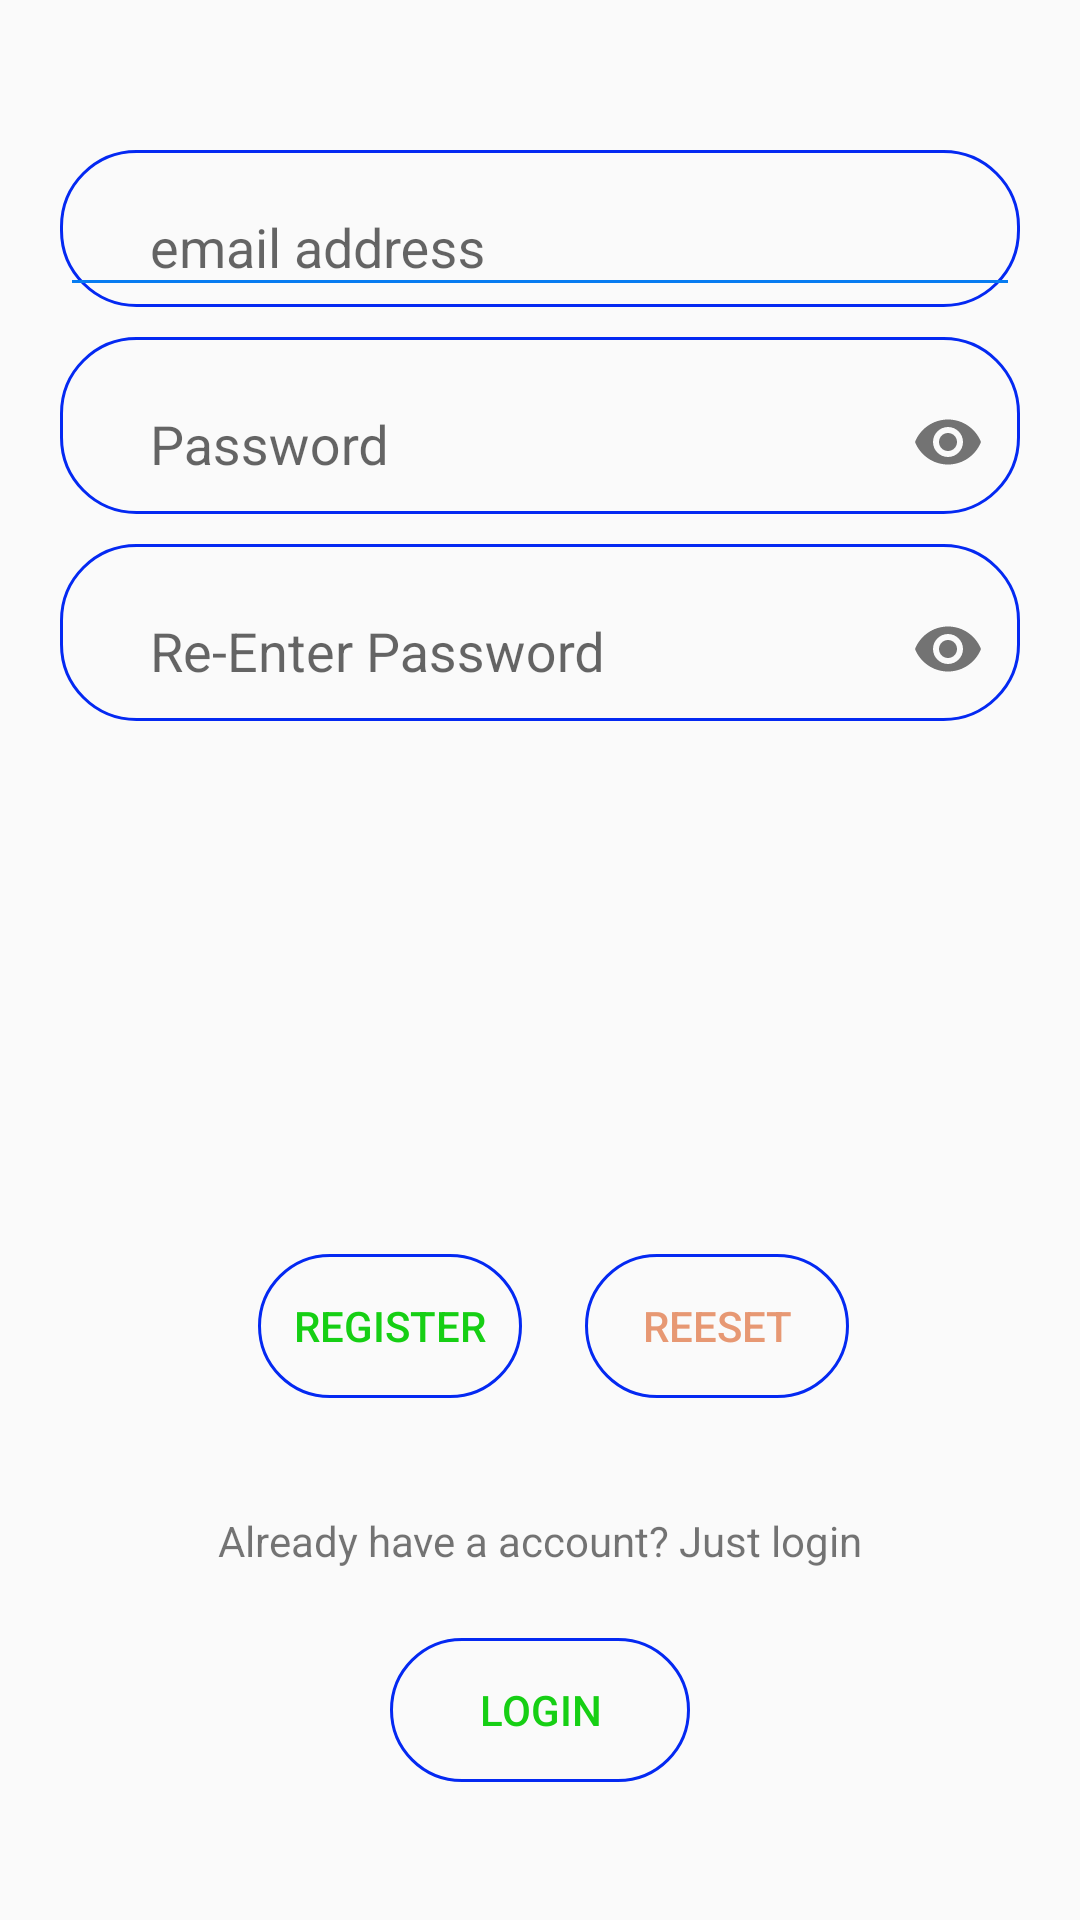

Here is an Android app screen rendered from its layout file. Give the layout XML and the strings, colors and styles it references.
<!-- AndroidManifest.xml: application theme AppTheme -->
<!-- res/layout/activity_registration.xml -->
<?xml version="1.0" encoding="utf-8"?>
<RelativeLayout xmlns:android="http://schemas.android.com/apk/res/android"
    xmlns:app="http://schemas.android.com/apk/res-auto"
    xmlns:tools="http://schemas.android.com/tools"
    android:layout_width="match_parent"
    android:layout_height="match_parent"
    tools:context="com.bharath.admin.snailtaxe_filingindia.Registration">

    <ProgressBar
        android:id="@+id/progressBar"
        android:layout_width="30dp"
        android:layout_height="30dp"
        android:layout_alignParentTop="true"
        android:layout_centerHorizontal="true"
        android:layout_gravity="center"
        android:layout_marginTop="17dp"
        android:visibility="gone" />
    <Button
        android:id="@+id/rlogin"
        android:layout_width="100dp"
        android:layout_height="wrap_content"
        android:layout_alignParentBottom="true"
        android:layout_centerHorizontal="true"
        android:layout_marginBottom="46dp"
        android:background="@drawable/rounded_edittext"
        android:textColor="@color/dark_green"
        android:text="@string/login" />

    <TextView
        android:id="@+id/textView4"
        android:layout_width="match_parent"
        android:layout_height="wrap_content"
        android:layout_above="@+id/rlogin"
        android:layout_centerHorizontal="true"
        android:layout_marginBottom="23dp"
        android:textAlignment="center"
        android:text="Already have a account? Just login" />

    <android.support.design.widget.TextInputLayout
        android:id="@+id/til1"
        android:layout_width="wrap_content"
        android:layout_height="wrap_content"
        android:layout_marginLeft="20dp"
        android:layout_marginTop="50dp"
        android:background="@drawable/rounded_edittext"
        android:hint="email address"
        app:hintEnabled="true">

        <EditText
            android:id="@+id/remail"
            android:layout_width="320dp"
            android:layout_height="wrap_content"
            android:layout_alignParentTop="true"
            android:layout_centerHorizontal="true"
            android:drawablePadding="30dp"
            android:ems="10"
            android:inputType="textEmailAddress"
            android:paddingLeft="30dp" />
    </android.support.design.widget.TextInputLayout>

    <Button
        android:id="@+id/register12"
        android:layout_width="wrap_content"
        android:layout_height="wrap_content"
        android:layout_above="@+id/textView4"
        android:layout_alignEnd="@+id/rlogin"
        android:layout_marginBottom="38dp"
        android:layout_marginEnd="56dp"
        android:background="@drawable/rounded_edittext"
        android:textColor="@color/dark_green"
        android:text="Register" />

    <Button
        android:id="@+id/rreset"
        android:layout_width="wrap_content"
        android:layout_height="wrap_content"
        android:layout_alignBaseline="@+id/register12"
        android:layout_alignBottom="@+id/register12"
        android:layout_alignEnd="@+id/til3"
        android:background="@drawable/rounded_edittext"
        android:textColor="@color/light_red"
        android:layout_marginEnd="57dp"
        android:text="Reeset" />

    <android.support.design.widget.TextInputLayout
        android:id="@+id/til2"
        android:layout_width="wrap_content"
        android:layout_height="wrap_content"
        android:layout_below="@+id/til1"
        android:layout_marginBottom="10dp"
        android:layout_marginLeft="20dp"
        android:layout_marginTop="10dp"
        android:background="@drawable/rounded_edittext"
        android:hint="Password"
        app:hintEnabled="true"
        app:passwordToggleEnabled="true">

        <EditText
            android:id="@+id/rpassword"
            android:layout_width="320dp"
            android:layout_height="wrap_content"
            android:layout_alignEnd="@+id/remail"
            android:layout_below="@+id/remail"
            android:backgroundTint="@color/Transparent"
            android:drawablePadding="30dp"
            android:ems="10"
            android:inputType="textPassword"
            android:paddingLeft="30dp" />
    </android.support.design.widget.TextInputLayout>

    <android.support.design.widget.TextInputLayout
        android:id="@+id/til3"
        android:layout_width="wrap_content"
        android:layout_height="wrap_content"
        android:layout_below="@+id/til2"
        android:layout_marginLeft="20dp"
        android:background="@drawable/rounded_edittext"
        android:hint="Re-Enter Password"
        app:hintEnabled="true"
        app:passwordToggleEnabled="true">

        <EditText
            android:id="@+id/rrepassword"
            android:layout_width="320dp"
            android:layout_height="wrap_content"
            android:layout_alignStart="@+id/rpassword"
            android:layout_below="@+id/rpassword"
            android:layout_marginTop="26dp"
            android:backgroundTint="@color/Transparent"
            android:drawablePadding="30dp"
            android:ems="10"
            android:inputType="textPassword"
            android:paddingLeft="30dp" />
    </android.support.design.widget.TextInputLayout>
</RelativeLayout>
<!-- resources referenced by this layout -->
<resources>
  <color name="Transparent">#00000000</color>
  <color name="dark_green">#16cf14</color>
  <color name="light_red">#e79873</color>
  <!-- drawable rounded_edittext (drawable) -->
  <?xml version="1.0" encoding="utf-8"?>
  <shape xmlns:android="http://schemas.android.com/apk/res/android"
      android:shape="rectangle" android:padding="10dp">
      <solid android:color="@color/Transparent"/>
      <corners
          android:bottomRightRadius="25dp"
          android:bottomLeftRadius="25dp"
          android:topLeftRadius="25dp"
          android:topRightRadius="25dp"/>
      <stroke android:width="1dip" android:color="@color/darkblue" />
  </shape>
  <string name="login">login</string>
  <style name="AppTheme" parent="Theme.AppCompat.Light.DarkActionBar">
          
          <item name="colorPrimary">@color/colorPrimary</item>
          <item name="colorPrimaryDark">@color/colorPrimaryDark</item>
          <item name="colorAccent">@color/colorAccent</item>
          <item name="colorControlActivated">@color/Transparent</item>
          <item name="colorControlNormal">#077cf1</item>
  
      </style>
  <color name="darkblue">#0429f2</color>
  <color name="colorPrimary">#3F51B5</color>
  <color name="colorPrimaryDark">#303F9F</color>
  <color name="colorAccent">#FF4081</color>
</resources>
